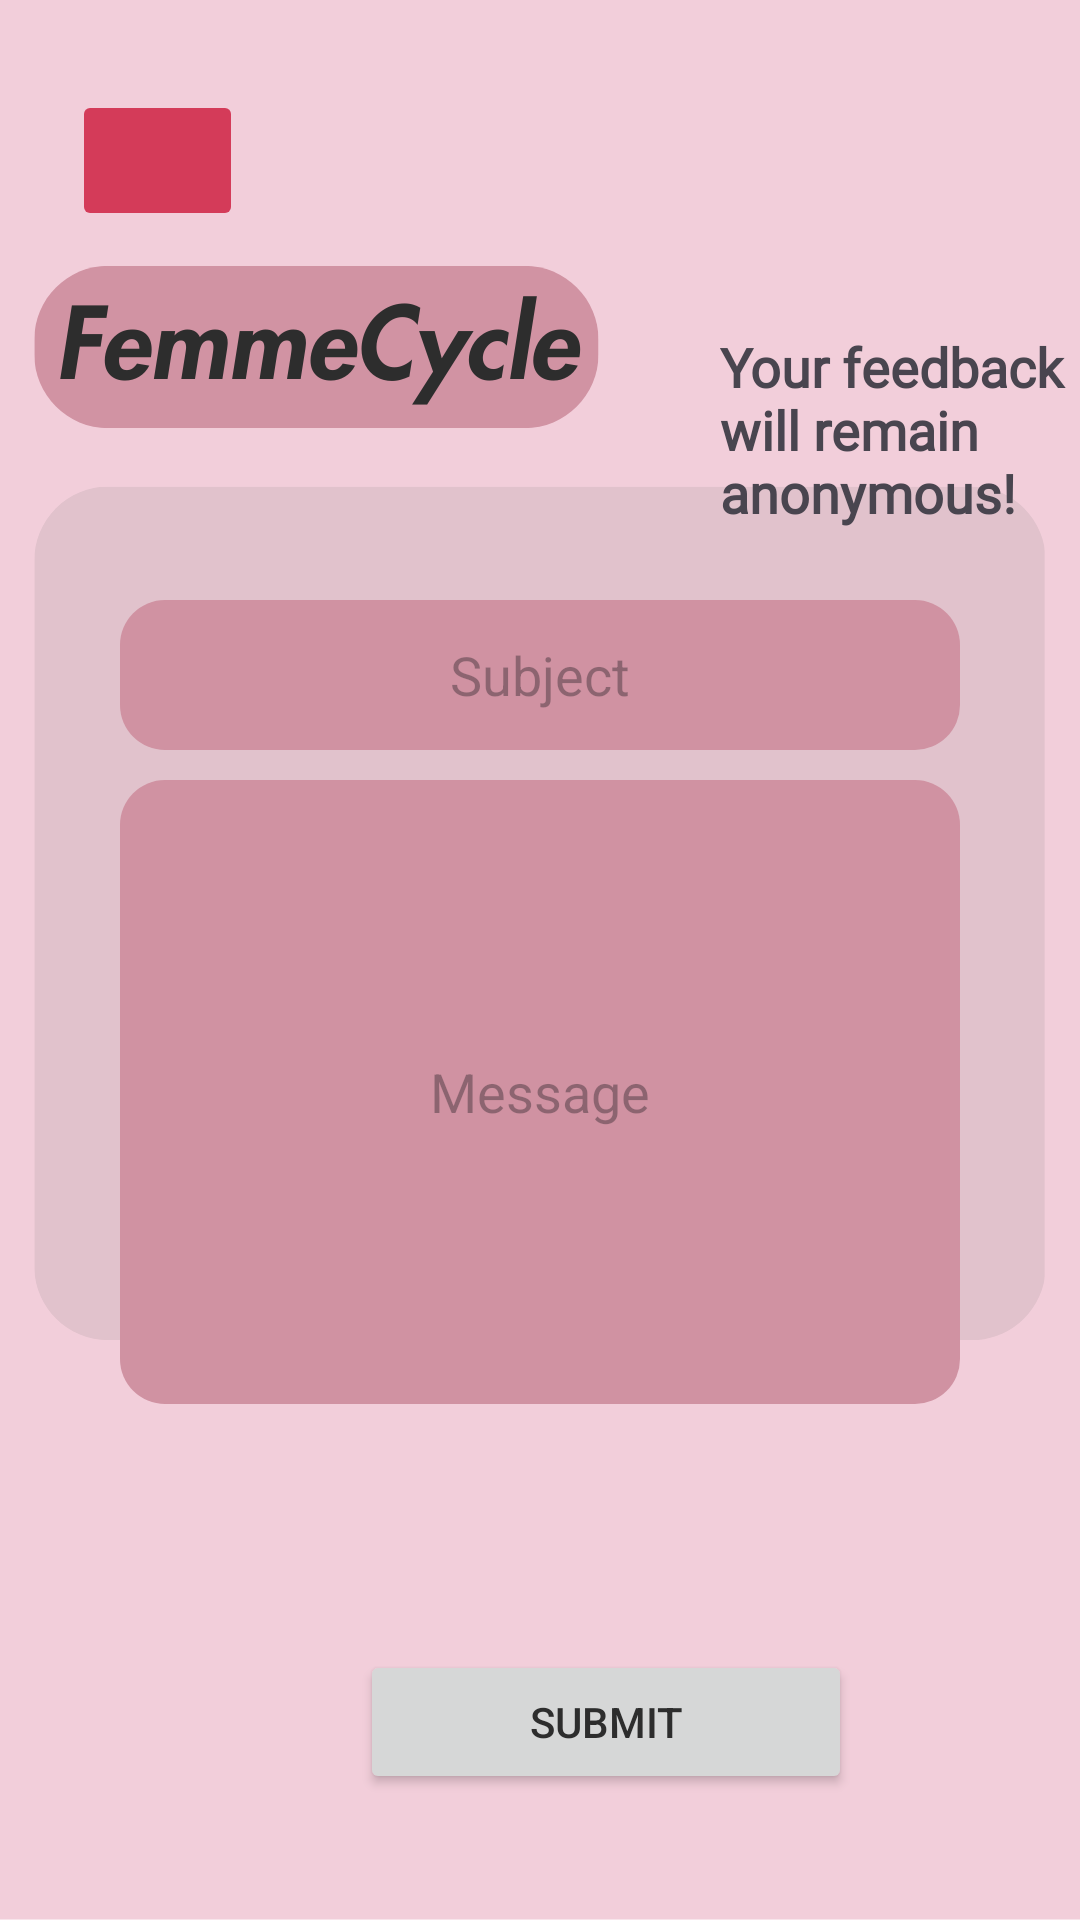

The Android layout XML behind this screen, and the referenced resources:
<!-- AndroidManifest.xml: application theme Theme.FemmeCycleMAD -->
<!-- res/layout/activity_feedback.xml -->
<?xml version="1.0" encoding="utf-8"?>
<RelativeLayout xmlns:android="http://schemas.android.com/apk/res/android"
    xmlns:app="http://schemas.android.com/apk/res-auto"
    xmlns:tools="http://schemas.android.com/tools"
    android:layout_width="match_parent"
    android:layout_height="match_parent"
    android:background="@drawable/femmecycle__9_"
    tools:context=".FeedbackActivity">

    <EditText
        android:layout_width="match_parent"
        android:layout_height="50dp"
        android:id="@+id/feedbackSubject"
        android:background="@drawable/rounded_corner_pink1"
        android:layout_marginTop="200dp"
        android:layout_marginLeft="40dp"
        android:layout_marginRight="40dp"
        android:padding="8dp"
        android:hint="Subject"
        android:textAlignment="center"
        android:drawablePadding="8dp"
        android:textColor="@color/black"/>
    <Button
        android:id="@+id/buttonMenu"
        android:layout_width="57dp"
        android:layout_height="47dp"
        android:layout_marginStart="24dp"
        android:backgroundTint="#D43B59"
        android:outlineProvider="paddedBounds"
        android:layout_marginTop="30dp"
        android:textColor="#1E1E1E"
        app:icon="@drawable/baseline_arrow_back_ios_24"
        app:layout_constraintBottom_toBottomOf="parent"
        app:layout_constraintStart_toStartOf="parent"
        app:layout_constraintTop_toTopOf="parent"
        app:layout_constraintVertical_bias="0.023" />


    <EditText
        android:id="@+id/feedbackMsg"
        android:layout_width="329dp"
        android:layout_height="208dp"
        android:layout_marginLeft="40dp"
        android:layout_marginTop="260dp"
        android:layout_marginRight="40dp"
        android:background="@drawable/rounded_corner_pink1"
        android:drawablePadding="8dp"
        android:hint="Message"
        android:gravity="center"
        android:padding="8dp"
        android:textColor="@color/black" />

    <Button
        android:layout_width="164dp"
        android:layout_height="wrap_content"
        android:layout_marginLeft="120dp"
        android:layout_marginTop="550dp"
        android:text="SUBMIT"
        android:textColor="@color/grey"
        android:id="@+id/feedbackSubmit"
        />



    <TextView
        android:id="@+id/textView5"
        android:layout_width="wrap_content"
        android:layout_height="wrap_content"
        android:layout_marginTop="110dp"
        android:layout_marginLeft="240dp"
        android:text="Your feedback will remain anonymous!"
        android:fontFamily="@font/futur"
        android:textSize="18dp"
        android:textStyle="bold"
        />


</RelativeLayout>
<!-- resources referenced by this layout -->
<resources>
  <color name="black">#FF000000</color>
  <color name="grey">#2d2d2d</color>
  <!-- drawable femmecycle__9_: png bitmap (drawable, 35190 bytes) -->
  <!-- drawable rounded_corner_pink1 (drawable) -->
  <?xml version="1.0" encoding="utf-8"?>
  <shape xmlns:android="http://schemas.android.com/apk/res/android" >
      <stroke
          android:width="0dp"
          android:color="#2d2d2d" />
  
      <solid android:color="@color/pink" />
  
  
  
      <corners android:radius="15dp" />
  </shape>
  <style name="Theme.FemmeCycleMAD" parent="Base.Theme.FemmeCycleMAD" />
  <color name="pink">#D092A2</color>
  <style name="Base.Theme.FemmeCycleMAD" parent="Theme.Material3.DayNight.NoActionBar">
          
          
          <item name="colorPrimary">@color/pink</item>
      </style>
</resources>
